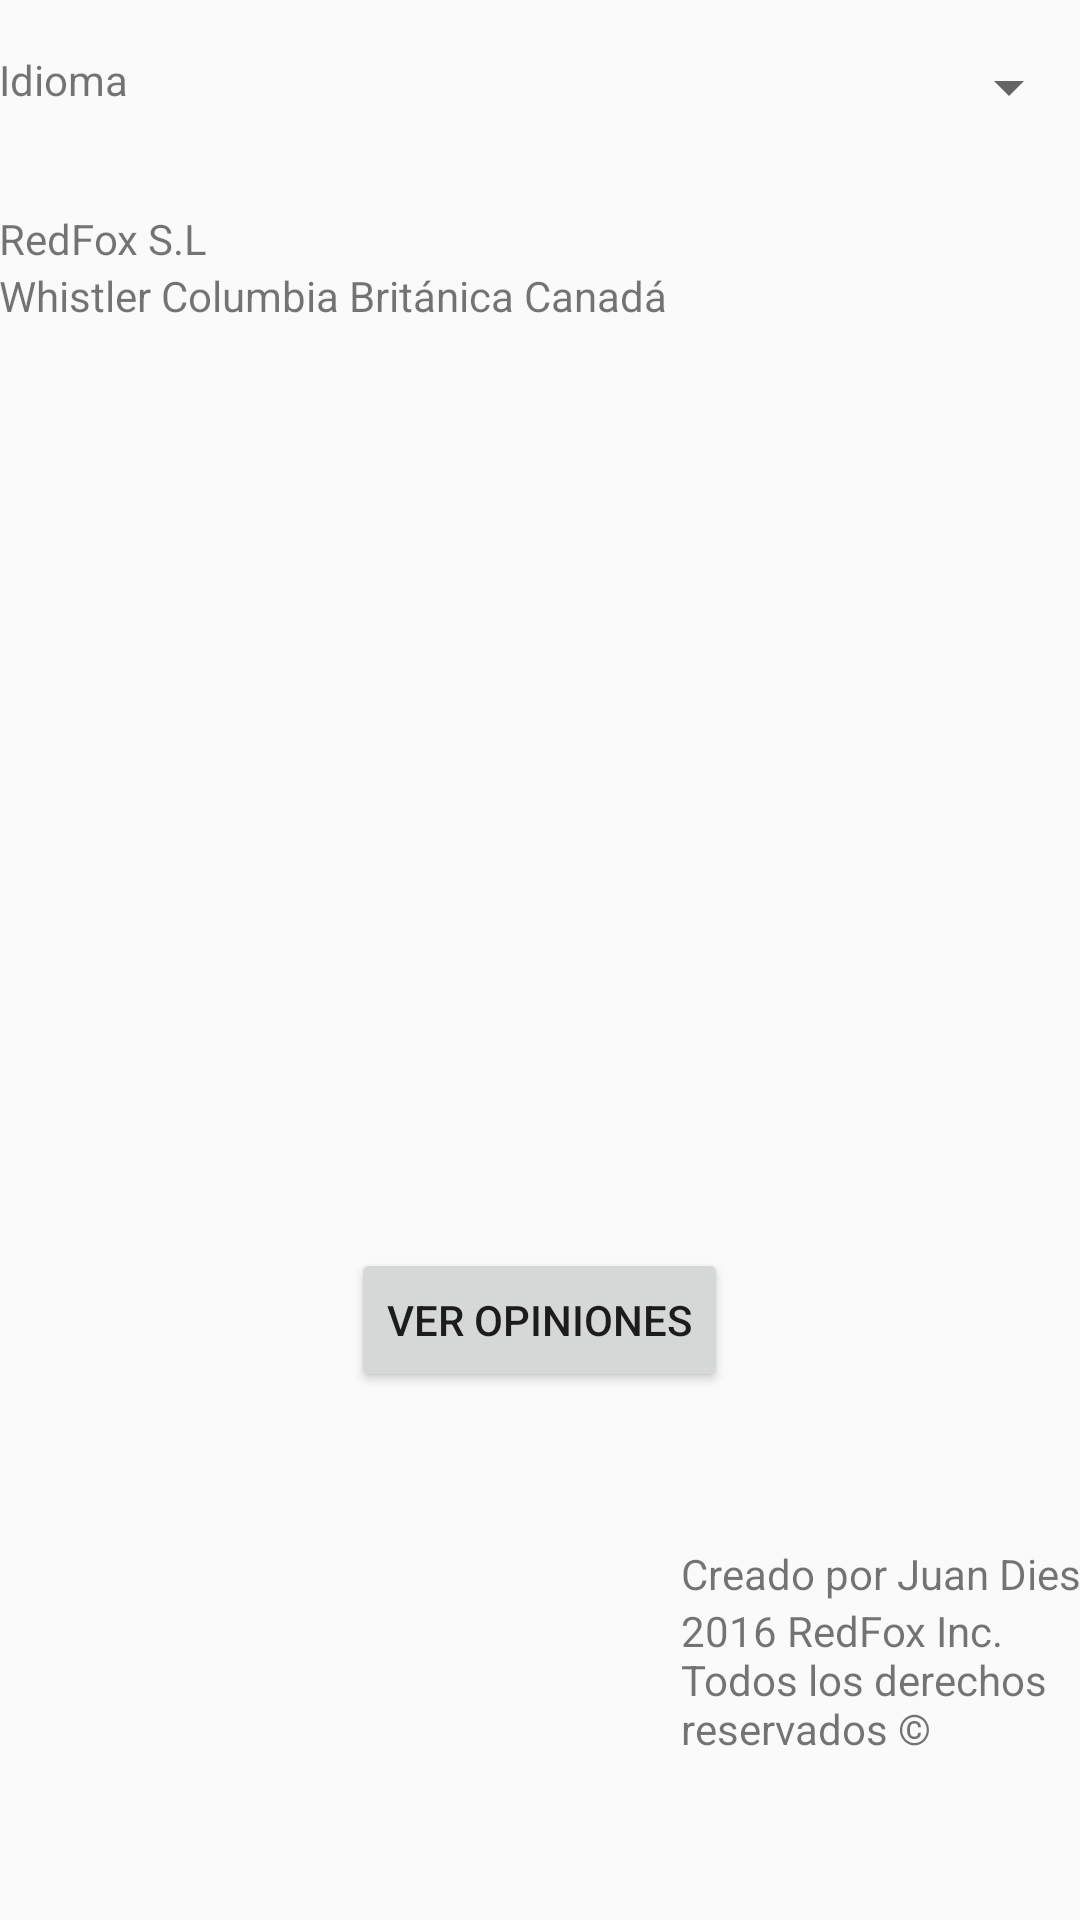

Reconstruct the res/layout file that produces this screen, plus the resources it refers to.
<!-- AndroidManifest.xml: application theme AppTheme -->
<!-- res/layout/activity_acercade.xml -->
<?xml version="1.0" encoding="utf-8"?>
<RelativeLayout xmlns:android="http://schemas.android.com/apk/res/android"
    xmlns:tools="http://schemas.android.com/tools"
    android:id="@+id/activity_acercade"
    android:layout_width="match_parent"
    android:layout_height="match_parent"
    android:paddingBottom="@dimen/activity_vertical_margin"
    android:paddingLeft="@dimen/activity_horizontal_margin"
    android:paddingRight="@dimen/activity_horizontal_margin"
    android:paddingTop="@dimen/activity_vertical_margin"
    tools:context="com.joan.ra1.Acercade">

    <TextView
        android:text="@string/lb_Idioma"
        android:layout_width="wrap_content"
        android:layout_height="wrap_content"
        android:layout_alignParentTop="true"
        android:layout_alignParentStart="true"
        android:layout_marginTop="17dp"
        android:id="@+id/textView7" />

    <Spinner
        android:layout_width="match_parent"
        android:layout_height="wrap_content"
        android:layout_alignTop="@+id/textView7"
        android:layout_toEndOf="@+id/textView7"
        android:id="@+id/spIdioma" />

    <TextView
        android:text="@string/lb_empresaFox"
        android:layout_width="wrap_content"
        android:layout_height="wrap_content"
        android:id="@+id/textView9"
        android:layout_marginTop="29dp"
        android:layout_below="@+id/spIdioma"
        android:layout_alignParentStart="true" />

    <TextView
        android:text="@string/lb_direccion"
        android:layout_width="wrap_content"
        android:layout_height="wrap_content"
        android:id="@+id/textView11"
        android:layout_below="@+id/textView9"
        android:layout_alignParentStart="true" />

    <TextView
        android:text="@string/lb_creado"
        android:layout_width="wrap_content"
        android:layout_height="wrap_content"
        android:id="@+id/textView15"
        android:layout_alignParentBottom="true"
        android:layout_alignParentEnd="true"
        android:layout_marginBottom="106dp" />

    <TextView
        android:text="@string/lb_derechos"
        android:layout_width="wrap_content"
        android:layout_height="wrap_content"
        android:layout_alignTop="@+id/textView15"
        android:layout_marginTop="19dp"
        android:id="@+id/textView8"
        android:layout_alignParentEnd="true"
        android:layout_toEndOf="@+id/textView11"
        android:layout_alignStart="@+id/textView15" />

    <Button
        android:text="@string/lb_btVerOpiniones"
        android:layout_width="wrap_content"
        android:layout_height="wrap_content"
        android:layout_marginBottom="51dp"
        android:id="@+id/btOpinion"
        android:layout_above="@+id/textView15"
        android:layout_centerHorizontal="true" />

</RelativeLayout>
<!-- resources referenced by this layout -->
<resources>
  <string name="lb_Idioma">Idioma</string>
  <string name="lb_btVerOpiniones">Ver opiniones</string>
  <string name="lb_creado">Creado por Juan Dies</string>
  <string name="lb_derechos">2016 RedFox Inc. Todos los derechos reservados ©</string>
  <string name="lb_direccion">Whistler Columbia Británica Canadá</string>
  <string name="lb_empresaFox">RedFox S.L</string>
  <style name="AppTheme" parent="Theme.AppCompat.Light.DarkActionBar">
          
          <item name="colorPrimary">@color/colorPrimary</item>
          <item name="colorPrimaryDark">@color/colorPrimaryDark</item>
          <item name="colorAccent">@color/colorAccent</item>
      </style>
  <!-- not gathered from this repository: default colours our renderer supplied (Android Studio template values) -->
  <color name="colorPrimary">#FF6200EE</color>
  <color name="colorPrimaryDark">#FF3700B3</color>
  <color name="colorAccent">#FF03DAC5</color>
</resources>
